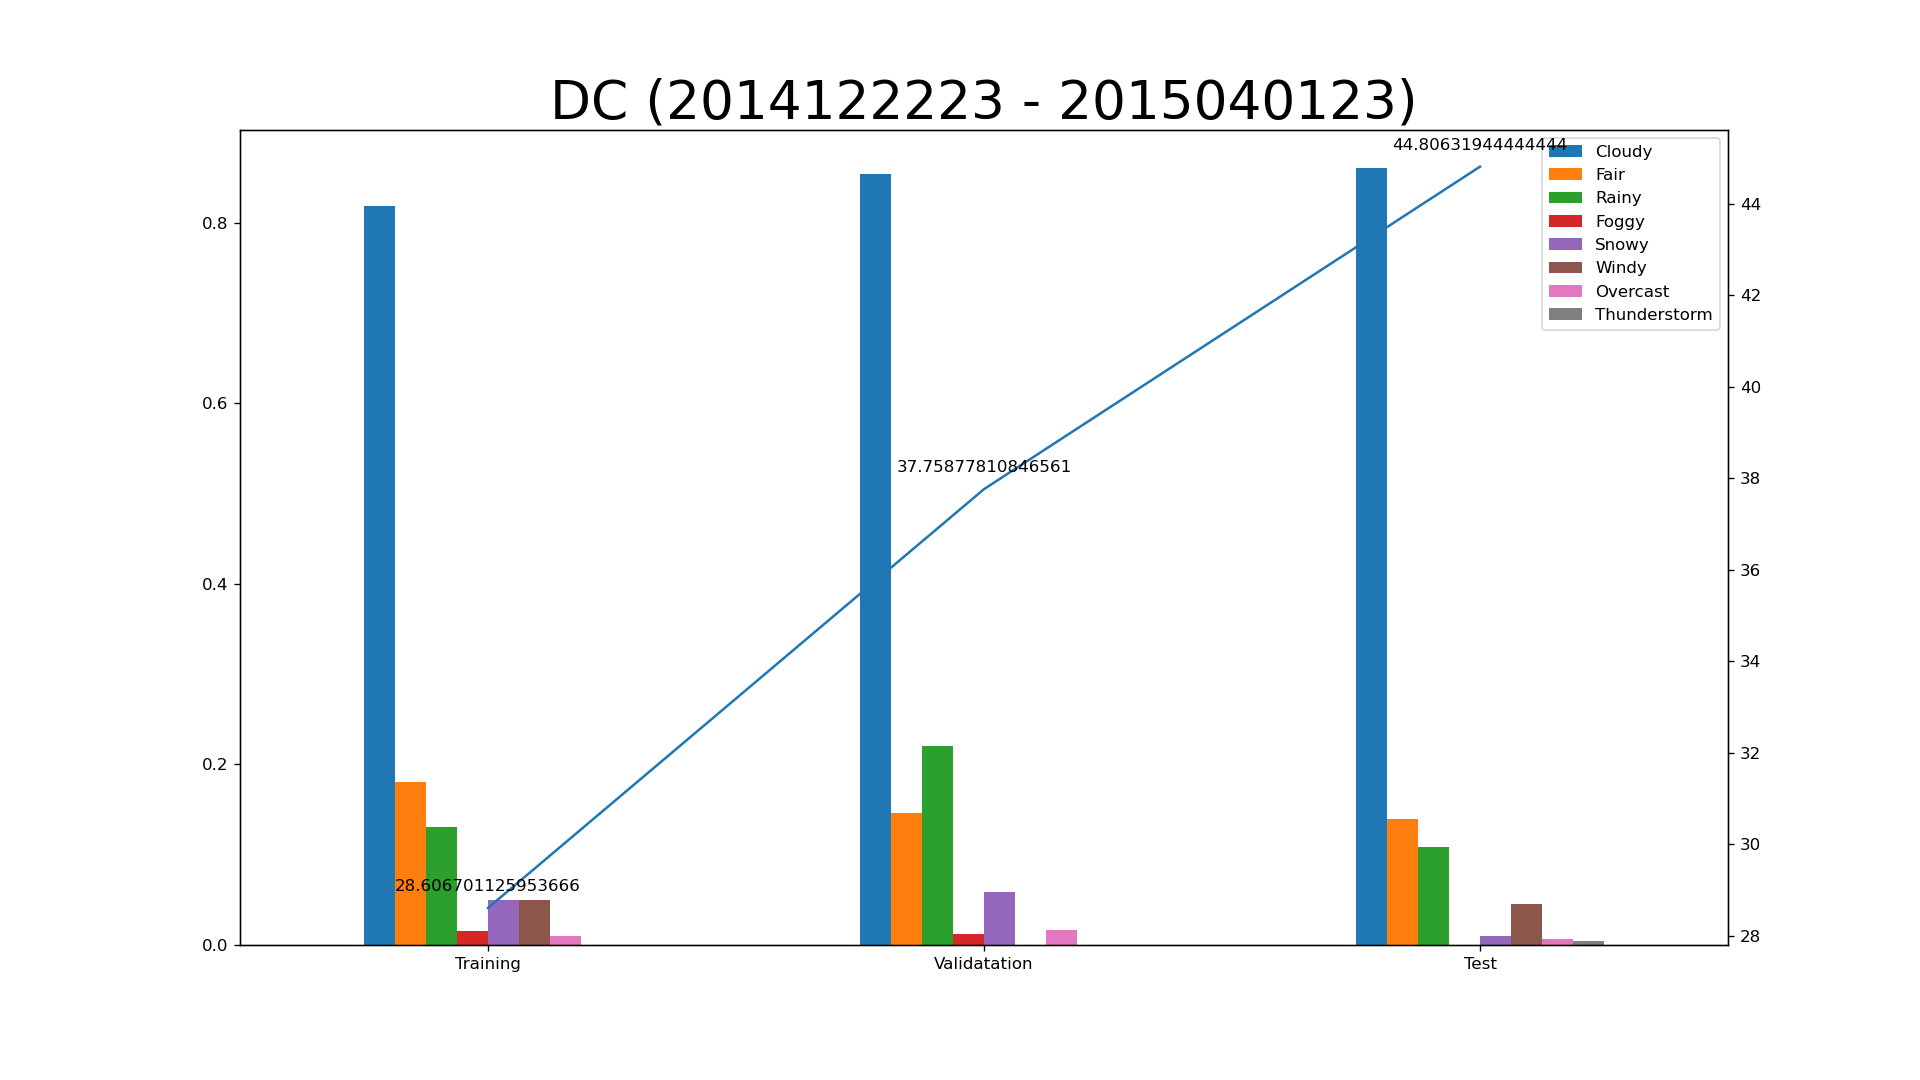

The file beside this chart, header and first rows:
key, class, expire_time_gmt, obs_id, obs_name, valid_time_gmt, day_ind, temp, wx_icon, icon_extd, wx_phrase, pressure_tend, pressure_desc, dewPt, heat_index, rh, pressure, vis, wc, wdir, wdir_cardinal, gust, wspd, max_temp
KDCA, observation, 2014/12/22 23:21, KDCA, Washington/Natl, 2014122223, N, 39.5, 9.0, 901.0, 0010000000, , , 36.0, 39.5, 86.5, 30.07, 1.5, 34.0, 340.0, NNW, , 7.5, 
KDCA, observation, 2014/12/23 0:31, KDCA, Washington/Natl, 2014122300, N, 39.33, 9.0, 901.0, 0010000000, , , 36.0, 39.33, 86.67, 30.06, 1.333, 33.67, 320.0, NW, , 8.667, 
KDCA, observation, 2014/12/23 1:07, KDCA, Washington/Natl, 2014122301, N, 39.5, 9.0, 901.0, 0010000000, , , 35.5, 39.5, 85.0, 30.05, 2.0, 34.0, 340.0, NNW, , 8.5, 
KDCA, observation, 2014/12/23 2:52, KDCA, Washington/Natl, 2014122302, N, 39.0, 9.0, 901.0, 0010000000, , , 34.0, 39.0, 82.0, 30.03, 3.0, 32.0, 320.0, NW, , 10.0, 
KDCA, observation, 2014/12/23 3:52, KDCA, Washington/Natl, 2014122303, N, 39.0, 9.0, 901.0, 0010000000, 2.0, Falling, 34.0, 39.0, 82.0, 30.03, 3.0, 33.0, 340.0, NNW, , 8.0, 
KDCA, observation, 2014/12/23 4:11, KDCA, Washington/Natl, 2014122304, N, 39.5, 9.0, 901.0, 0010000000, , , 35.5, 39.5, 85.0, 30.02, 2.0, 34.0, 340.0, NNW, , 8.0, 
KDCA, observation, 2014/12/23 5:52, KDCA, Washington/Natl, 2014122305, N, 40.0, 9.0, 901.0, 0010000000, , , 36.0, 40.0, 86.0, 30.04, 2.0, 36.0, 340.0, NNW, , 6.0, 
KDCA, observation, 2014/12/23 6:14, KDCA, Washington/Natl, 2014122306, N, 41.0, 9.0, 901.0, 0010000000, , , 36.33, 41.0, 82.67, 30.04, 2.667, 36.33, 330.0, NNW, , 7.0, 
KDCA, observation, 2014/12/23 7:35, KDCA, Washington/Natl, 2014122307, D, 42.67, 9.0, 901.0, 0010000000, , , 37.0, 42.67, 81.33, 30.04, 2.333, 38.67, 340.0, NNW, , 6.333, 
KDCA, observation, 2014/12/23 8:13, KDCA, Washington/Natl, 2014122308, D, 43.0, 26.0, 2600, 1000000000, , , 38.0, 43.0, 83.5, 30.05, 3.5, 41.5, 330.0, NNW, , 2.5, 
KDCA, observation, 2014/12/23 9:48, KDCA, Washington/Natl, 2014122309, D, 45.0, 20.0, 2000, 0001000000, , , 39.33, 45.0, 81.33, 30.06, 0.9167, 44.33, 310.0, NW, , 3.667, 
KDCA, observation, 2014/12/23 10:29, KDCA, Washington/Natl, 2014122310, D, 45.0, 9.0, 901.0, 0010000000, , , 40.0, 45.0, 83.5, 30.06, 1.0, 45.0, 340.0, NNW, , 1.5, 
KDCA, observation, 2014/12/23 11:21, KDCA, Washington/Natl, 2014122311, D, 45.0, 20.0, 2000, 0001000000, , , 40.67, 45.0, 86.0, 30.04, 0.6667, 44.0, 170.0, S, , 1.667, 
KDCA, observation, 2014/12/23 12:09, KDCA, Washington/Natl, 2014122312, D, 45.0, 20.0, 2000, 0001000000, , , 41.5, 45.0, 88.5, 30.02, 0.625, 44.0, , CALM, , 2.5, 
KDCA, observation, 2014/12/23 13:12, KDCA, Washington/Natl, 2014122313, D, 46.33, 20.0, 2000, 0001000000, , , 42.67, 46.33, 85.67, 30.02, 1.333, 46.33, , CALM, , 2.0, 
KDCA, observation, 2014/12/23 14:46, KDCA, Washington/Natl, 2014122314, D, 46.5, 20.0, 2000, 0001000000, , , 43.0, 46.5, 86.5, 30.03, 2.0, 44.5, 180.0, S, , 5.5, 
KDCA, observation, 2014/12/23 15:42, KDCA, Washington/Natl, 2014122315, D, 46.5, 20.0, 2000, 0001000000, , , 42.5, 46.5, 85.0, 30.03, 1.5, 46.5, , CALM, , 0.0, 
KDCA, observation, 2014/12/23 16:01, KDCA, Washington/Natl, 2014122316, D, 46.0, 9.0, 901.0, 0010000000, , , 43.0, 46.0, 87.5, 30.03, 0.8125, 46.0, , CALM, , 0.75, 
KDCA, observation, 2014/12/23 17:08, KDCA, Washington/Natl, 2014122317, N, 46.5, 9.0, 901.0, 0010000000, , , 43.5, 46.5, 88.5, 30.02, 1.0, 46.5, , CALM, , 0.0, 
KDCA, observation, 2014/12/23 18:34, KDCA, Washington/Natl, 2014122318, N, 46.0, 20.0, 2000, 0001000000, , , 42.75, 46.0, 86.75, 30.04, 1.125, 44.5, 190.0, S, , 4.5, 
KDCA, observation, 2014/12/23 19:14, KDCA, Washington/Natl, 2014122319, N, 46.25, 9.0, 901.0, 0010000000, , , 43.0, 46.25, 86.75, 30.04, 0.4375, 46.25, , CALM, , 0.0, 
KDCA, observation, 2014/12/23 20:12, KDCA, Washington/Natl, 2014122320, N, 45.67, 9.0, 901.0, 0010000000, , , 43.0, 45.67, 89.67, 30.04, 0.3333, 44.67, 130.0, SE, , 1.667, 
KDCA, observation, 2014/12/23 21:05, KDCA, Washington/Natl, 2014122321, N, 46.14, 20.0, 2000, 0001000000, , , 43.71, 46.14, 89.14, 30.03, 1.607, 45.29, , CALM, , 2.571, 
KDCA, observation, 2014/12/23 22:32, KDCA, Washington/Natl, 2014122322, N, 45.5, 9.0, 901.0, 0010000000, , , 42.25, 45.5, 88.25, 30.02, 1.25, 45.5, 160.0, SSE, , 0.75, 
KDCA, observation, 2014/12/23 23:37, KDCA, Washington/Natl, 2014122323, N, 46.25, 20.0, 2000, 0001000000, , , 43.0, 46.25, 86.75, 30.02, 1.5, 46.25, , CALM, , 0.0, 
KDCA, observation, 2014/12/24 0:14, KDCA, Washington/Natl, 2014122400, N, 47.0, 12.0, 1200, 0010000000, , , 43.75, 47.0, 86.75, 30.01, 1.5, 46.5, , CALM, , 2.75, 
KDCA, observation, 2014/12/24 1:33, KDCA, Washington/Natl, 2014122401, N, 46.0, 11.0, 1201, 0010000000, , , 43.0, 46.0, 87.5, 29.99, 1.75, 46.0, , CALM, , 0.0, 
KDCA, observation, 2014/12/24 2:15, KDCA, Washington/Natl, 2014122402, N, 46.33, 11.0, 1201, 0010000000, , , 43.33, 46.33, 88.0, 29.97, 1.583, 46.33, , CALM, , 0.0, 
KDCA, observation, 2014/12/24 3:48, KDCA, Washington/Natl, 2014122403, N, 48.0, 11.0, 1201, 0010000000, , , 45.0, 48.0, 88.0, 29.95, 4.0, 48.0, , CALM, , 0.0, 
KDCA, observation, 2014/12/24 4:52, KDCA, Washington/Natl, 2014122404, N, 48.0, 11.0, 1201, 0010000000, , , 44.0, 48.0, 86.0, 29.91, 3.0, 48.0, 10.0, N, , 3.0, 
KDCA, observation, 2014/12/24 5:52, KDCA, Washington/Natl, 2014122405, N, 47.0, 9.0, 901.0, 0010000000, , , 44.0, 47.0, 90.0, 29.87, 5.0, 47.0, , CALM, , 0.0, 
KDCA, observation, 2014/12/24 6:31, KDCA, Washington/Natl, 2014122406, N, 48.0, 9.0, 901.0, 0010000000, , , 44.67, 48.0, 86.67, 29.86, 1.333, 48.0, 30.0, NNE, , 3.0, 
KDCA, observation, 2014/12/24 7:00, KDCA, Washington/Natl, 2014122407, D, 48.0, 20.0, 2000, 0001000000, , , 45.0, 48.0, 87.67, 29.85, 0.75, 48.0, 40.0, NE, , 2.0, 
KDCA, observation, 2014/12/24 8:13, KDCA, Washington/Natl, 2014122408, D, 48.33, 11.0, 1201, 0010000000, , , 45.33, 48.33, 88.0, 29.84, 1.667, 48.33, , CALM, , 0.0, 
KDCA, observation, 2014/12/24 9:04, KDCA, Washington/Natl, 2014122409, D, 48.33, 11.0, 1201, 0010000000, , , 46.0, 48.33, 92.0, 29.83, 4.0, 48.33, , CALM, , 1.0, 
KDCA, observation, 2014/12/24 10:40, KDCA, Washington/Natl, 2014122410, D, 50.0, 11.0, 1201, 0010000000, , , 46.0, 50.0, 86.5, 29.8, 6.5, 50.0, 30.0, NNE, , 3.0, 
KDCA, observation, 2014/12/24 11:36, KDCA, Washington/Natl, 2014122411, D, 51.0, 9.0, 901.0, 0010000000, , , 46.33, 51.0, 85.0, 29.74, 1.333, 51.0, 40.0, NE, , 1.0, 
KDCA, observation, 2014/12/24 12:00, KDCA, Washington/Natl, 2014122412, D, 51.8, 11.0, 1201, 0010000000, , , 46.8, 51.8, 84.6, 29.7, 1.15, 51.8, , CALM, , 1.6, 
KDCA, observation, 2014/12/24 13:14, KDCA, Washington/Natl, 2014122413, D, 51.67, 11.0, 1201, 0010000000, , , 48.0, 51.67, 88.33, 29.68, 2.0, 51.67, 240.0, WSW, , 2.0, 
KDCA, observation, 2014/12/24 14:05, KDCA, Washington/Natl, 2014122414, D, 51.0, 11.0, 1201, 0010000000, , , 47.4, 51.0, 88.6, 29.65, 1.0, 50.2, 160.0, SSE, , 6.2, 
KDCA, observation, 2014/12/24 15:04, KDCA, Washington/Natl, 2014122415, D, 50.2, 11.0, 1201, 0010000000, , , 46.0, 50.2, 86.6, 29.65, 2.8, 49.4, 180.0, S, , 7.6, 
KDCA, observation, 2014/12/24 16:07, KDCA, Washington/Natl, 2014122416, D, 48.4, 26.0, 2600, 1000000000, , , 45.4, 48.4, 88.0, 29.62, 6.0, 47.4, 180.0, S, , 4.8, 
KDCA, observation, 2014/12/24 17:04, KDCA, Washington/Natl, 2014122417, N, 51.33, 26.0, 2600, 1000000000, , , 47.33, 51.33, 87.0, 29.62, 7.0, 51.33, 190.0, S, , 5.333, 
KDCA, observation, 2014/12/24 18:29, KDCA, Washington/Natl, 2014122418, N, 51.0, 26.0, 2600, 1000000000, , , 47.5, 51.0, 88.5, 29.62, 5.5, 51.0, 190.0, S, , 6.5, 
KDCA, observation, 2014/12/24 19:11, KDCA, Washington/Natl, 2014122419, N, 51.71, 26.0, 2600, 1000000000, , , 47.43, 51.71, 86.71, 29.6, 6.143, 51.71, 170.0, S, , 6.714, 
KDCA, observation, 2014/12/24 20:08, KDCA, Washington/Natl, 2014122420, N, 53.17, 9.0, 901.0, 0010000000, , , 49.0, 53.17, 87.17, 29.58, 1.375, 53.17, 210.0, SSW, , 6.833, 
KDCA, observation, 2014/12/24 21:05, KDCA, Washington/Natl, 2014122421, N, 54.71, 9.0, 901.0, 0010000000, , , 51.0, 54.71, 87.43, 29.55, 1.231, 54.71, 190.0, S, , 3.143, 
KDCA, observation, 2014/12/24 22:15, KDCA, Washington/Natl, 2014122422, N, 57.6, 26.0, 2600, 1000000000, , , 54.8, 57.6, 90.8, 29.54, 3.8, 57.6, 220.0, SW, , 9.6, 
KDCA, observation, 2014/12/24 23:52, KDCA, Washington/Natl, 2014122423, N, 58.0, 26.0, 2600, 1000000000, , , 54.0, 58.0, 87.0, 29.55, 3.0, 58.0, 230.0, SW, , 5.0, 59.0
KDCA, observation, 2014/12/25 0:24, KDCA, Washington/Natl, 2014122500, N, 57.0, 26.0, 2600, 1000000000, , , 53.5, 57.0, 87.5, 29.56, 4.5, 57.0, 180.0, S, , 6.5, 
KDCA, observation, 2014/12/25 1:05, KDCA, Washington/Natl, 2014122501, N, 58.33, 26.0, 2600, 1000000000, , , 54.33, 58.33, 85.67, 29.59, 9.0, 58.33, 220.0, SW, , 8.0, 
KDCA, observation, 2014/12/25 2:09, KDCA, Washington/Natl, 2014122502, N, 59.33, 26.0, 2600, 1000000000, , , 52.33, 59.33, 78.0, 29.64, 9.667, 59.33, 320.0, NW, , 10.0, 
KDCA, observation, 2014/12/25 3:16, KDCA, Washington/Natl, 2014122503, N, 56.0, 11.0, 1201, 0010000000, , , 49.0, 56.0, 77.0, 29.64, 7.5, 56.0, 350.0, N, , 7.5, 
KDCA, observation, 2014/12/25 4:52, KDCA, Washington/Natl, 2014122504, N, 52.0, 26.0, 2600, 1000000000, , , 45.0, 52.0, 77.0, 29.66, 10.0, 52.0, 340.0, NNW, , 10.0, 
KDCA, observation, 2014/12/25 5:52, KDCA, Washington/Natl, 2014122505, N, 51.0, 26.0, 2600, 1000000000, , , 43.0, 51.0, 74.0, 29.69, 10.0, 51.0, 360.0, N, , 6.0, 
KDCA, observation, 2014/12/25 6:52, KDCA, Washington/Natl, 2014122506, N, 51.0, 26.0, 2600, 1000000000, 1.0, Rising Rapidly, 40.0, 51.0, 66.0, 29.75, 10.0, 51.0, 320.0, NW, , 13.0, 
KDCA, observation, 2014/12/25 7:52, KDCA, Washington/Natl, 2014122507, D, 51.0, 26.0, 2600, 1000000000, , , 37.0, 51.0, 59.0, 29.79, 10.0, 51.0, 310.0, NW, , 3.0, 
KDCA, observation, 2014/12/25 8:52, KDCA, Washington/Natl, 2014122508, D, 52.0, 28.0, 2800, 1000000000, , , 36.0, 52.0, 54.0, 29.84, 10.0, 52.0, 290.0, WNW, , 9.0, 
KDCA, observation, 2014/12/25 9:52, KDCA, Washington/Natl, 2014122509, D, 54.0, 30.0, 3000, 1000000000, 1.0, Rising, 31.0, 54.0, 41.0, 29.89, 10.0, 54.0, 290.0, WNW, 23.0, 14.0, 
KDCA, observation, 2014/12/25 10:52, KDCA, Washington/Natl, 2014122510, D, 54.0, 28.0, 2800, 1000000000, , , 30.0, 54.0, 40.0, 29.92, 10.0, 54.0, 280.0, W, 28.0, 17.0, 
... 2,341 more rows
